Photos from the image-classification dataset "exercise_quality_v1" in the GitHub repository ody09/GymProject. Its 6 classes are: bicep curl bad form, bicep curl good form, push-up bad form, push-up good form, squat bad form, squat good form.

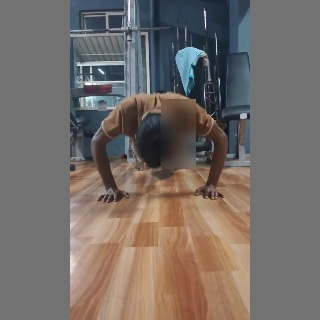
Label: push-up bad form

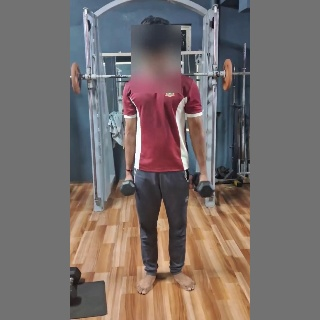
Label: bicep curl good form

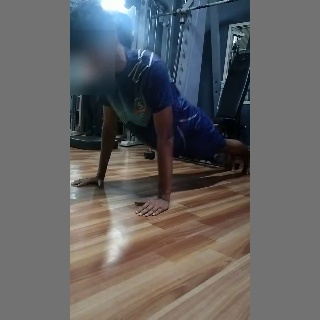
Label: push-up good form

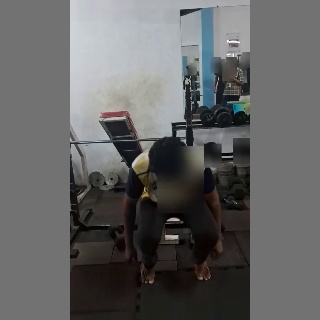
Label: squat bad form

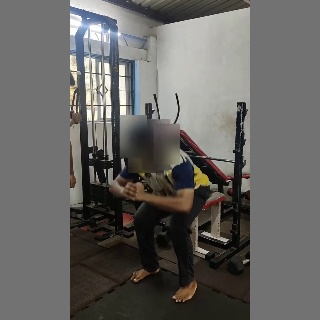
Label: squat good form

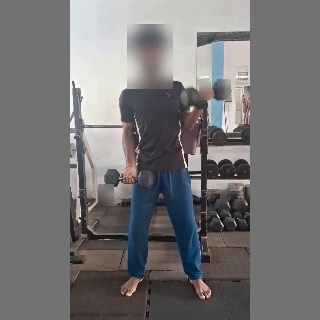
Label: bicep curl bad form
